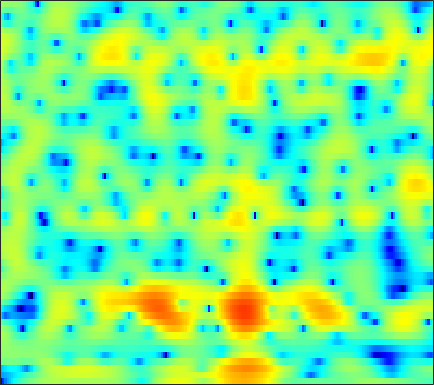

The data file committed next to this chart (first rows):
-27.393, -20.731, -16.013, -12.946, -11.181, -9.2469, -7.6382, -6.5849, -5.3418, -4.2421, -3.251, -2.5782, -1.7582, -1.0291, -0.53585, 0.068674, 0.60289, 0.95747, 1.3797, 1.7415, 2.0395, 2.227, 2.433, 2.589
-14.08, -13.67, -12.95, -12.1, -11.42, -10.5, -9.574, -8.872, -7.947, -7.04, -6.141, -5.472, -4.582, -3.699, -3.047, -2.191, -1.367, -0.7758, -0.02434, 0.6759, 1.317, 1.758, 2.292, 2.768
-12.09, -10.81, -9.479, -8.53, -8.065, -7.744, -7.769, -8.041, -8.813, -10.18, -12.3, -14.32, -15.69, -12.8, -9.873, -6.59, -4.026, -2.474, -0.7855, 0.5611, 1.63, 2.278, 2.966, 3.484
-0.7668, -0.6161, -0.433, -0.3108, -0.272, -0.3022, -0.4284, -0.5809, -0.8527, -1.175, -1.487, -1.646, -1.668, -1.418, -1.06, -0.4101, 0.3264, 0.8678, 1.51, 2.008, 2.333, 2.448, 2.408, 2.128
0.8346, 0.8653, 0.8915, 0.8963, 0.8884, 0.8574, 0.8094, 0.7661, 0.7043, 0.6468, 0.6019, 0.5834, 0.5844, 0.6095, 0.6399, 0.6934, 0.7485, 0.7756, 0.7766, 0.7109, 0.5559, 0.3685, -0.001704, -0.5227
1.265, 1.192, 1.077, 0.947, 0.8464, 0.711, 0.5808, 0.4907, 0.3834, 0.3008, 0.2469, 0.2248, 0.2184, 0.2316, 0.2472, 0.2739, 0.2957, 0.2985, 0.2724, 0.1996, 0.07428, -0.05449, -0.2818, -0.5718
1.913, 1.66, 1.286, 0.8825, 0.5708, 0.1561, -0.2341, -0.4939, -0.7727, -0.9496, -1.013, -0.9869, -0.8605, -0.6522, -0.4612, -0.1897, 0.07387, 0.2512, 0.4434, 0.5705, 0.6185, 0.6011, 0.5004, 0.3168
2.773, 2.279, 1.519, 0.6379, -0.09948, -1.181, -2.33, -3.2, -4.253, -4.962, -5.087, -4.77, -3.932, -2.854, -2.009, -0.9423, -0.005928, 0.591, 1.257, 1.766, 2.098, 2.235, 2.254, 2.088
2.242, 1.528, 0.4322, -0.8467, -1.953, -3.694, -5.872, -7.987, -12.02, -19.65, -25.99, -15.9, -10.11, -6.599, -4.632, -2.528, -0.8235, 0.2644, 1.481, 2.469, 3.205, 3.585, 3.868, 3.88
-1.816, -2.845, -4.153, -5.352, -6.183, -7.344, -8.534, -9.466, -10.58, -11.35, -11.5, -11.17, -10.21, -8.744, -7.499, -5.757, -3.968, -2.605, -0.8685, 0.6704, 1.988, 2.823, 3.687, 4.259
-10.3, -14.1, -17.16, -15.53, -14.25, -13.55, -13.71, -14.13, -15.02, -15.81, -16.24, -16.47, -16.79, -17.05, -17.09, -15.63, -12.29, -9.429, -5.856, -2.926, -0.5623, 0.9352, 2.575, 3.821
-6.735, -8.792, -10.54, -11.44, -12.17, -13.57, -15.87, -18.53, -24.9, -63.45, -26.72, -22.55, -20.21, -19.88, -20.06, -18.84, -15.28, -11.96, -8.003, -4.715, -1.945, -0.2023, 1.733, 3.258
-0.2545, -1.344, -2.841, -4.404, -5.62, -7.321, -9.186, -10.62, -12.42, -13.92, -14.97, -15.48, -15.71, -15.41, -14.64, -12.94, -10.75, -8.917, -6.375, -4.023, -1.835, -0.3313, 1.378, 2.768
2.726, 1.987, 0.9166, -0.1902, -1.088, -2.373, -3.777, -4.875, -6.461, -8.28, -10.46, -12.61, -16.7, -25.23, -31.79, -17.29, -11.65, -8.771, -5.796, -3.444, -1.508, -0.2766, 1.087, 2.169
3.343, 2.963, 2.405, 1.775, 1.245, 0.4801, -0.3605, -1.052, -2.04, -3.104, -4.194, -5.012, -5.955, -6.51, -6.519, -5.918, -4.916, -4.019, -2.821, -1.706, -0.6982, -0.07558, 0.5995, 1.125
2.141, 2.13, 2.095, 2.001, 1.9, 1.705, 1.435, 1.182, 0.8021, 0.3887, -0.02989, -0.3208, -0.6633, -0.9028, -0.997, -1.033, -0.9498, -0.8447, -0.6791, -0.5246, -0.4377, -0.4329, -0.51, -0.7025
-0.7301, -0.1457, 0.6161, 1.281, 1.691, 2.083, 2.32, 2.406, 2.406, 2.297, 2.102, 1.922, 1.651, 1.358, 1.132, 0.8199, 0.5214, 0.2938, -0.02437, -0.379, -0.8319, -1.229, -1.885, -2.754
-5.609, -3.217, -0.9206, 0.7214, 1.622, 2.48, 3.032, 3.278, 3.406, 3.346, 3.119, 2.861, 2.42, 1.893, 1.461, 0.8707, 0.2765, -0.1606, -0.7198, -1.268, -1.822, -2.288, -3.039, -4.003
-2.238, -0.8608, 0.7617, 2.043, 2.768, 3.474, 3.888, 4.019, 3.976, 3.696, 3.19, 2.661, 1.77, 0.6979, -0.1983, -1.444, -2.636, -3.367, -4.033, -4.34, -4.407, -4.441, -4.558, -4.831
2.021, 2.503, 3.138, 3.683, 4.001, 4.281, 4.362, 4.274, 3.956, 3.376, 2.523, 1.674, 0.226, -1.665, -3.466, -6.548, -10.74, -14.47, -15.6, -11.99, -9.274, -7.958, -6.841, -6.271
3.079, 3.417, 3.797, 4.082, 4.226, 4.288, 4.184, 3.989, 3.549, 2.883, 1.967, 1.107, -0.3045, -2.054, -3.612, -5.984, -8.537, -10.1, -10.83, -10, -8.793, -8.005, -7.267, -6.937
2.685, 3.051, 3.442, 3.723, 3.856, 3.903, 3.802, 3.628, 3.24, 2.683, 1.939, 1.266, 0.2339, -0.9267, -1.841, -3.079, -4.205, -4.897, -5.582, -5.995, -6.178, -6.206, -6.249, -6.384
1.925, 2.324, 2.775, 3.142, 3.34, 3.515, 3.562, 3.49, 3.25, 2.828, 2.223, 1.646, 0.748, -0.2771, -1.096, -2.228, -3.298, -4.05, -4.872, -5.488, -5.822, -5.937, -5.934, -5.789
0.8929, 1.156, 1.574, 2.088, 2.512, 3.064, 3.483, 3.661, 3.687, 3.425, 2.887, 2.299, 1.257, -0.04804, -1.178, -2.818, -4.607, -5.938, -7.531, -8.619, -8.996, -8.728, -7.727, -6.423
-2.446, -3.428, -3.493, -1.81, -0.125, 1.831, 3.217, 3.919, 4.404, 4.397, 3.93, 3.281, 1.98, 0.1581, -1.567, -4.407, -7.857, -10.82, -15.36, -20.68, -27.2, -20.3, -12.69, -8.081
-4.726, -7.568, -8.83, -4.852, -1.952, 0.8077, 2.624, 3.512, 4.162, 4.298, 3.909, 3.285, 1.984, 0.09753, -1.82, -5.101, -9.691, -14.58, -24.55, -22, -16.3, -13.31, -9.367, -5.9
-0.992, -1.183, -1.016, -0.4039, 0.2847, 1.193, 2.039, 2.506, 2.878, 2.929, 2.65, 2.214, 1.356, 0.1805, -0.9027, -2.552, -4.261, -5.408, -6.536, -6.776, -6.259, -5.565, -4.271, -2.985
-1.98, -1.726, -1.122, -0.3411, 0.2365, 0.9639, 1.546, 1.871, 2.131, 2.158, 1.99, 1.74, 1.264, 0.6611, 0.1728, -0.529, -1.16, -1.566, -1.942, -2.11, -2.106, -1.958, -1.69, -1.334
-7.57, -5.423, -2.934, -1.036, 0.007681, 1.103, 1.807, 2.134, 2.336, 2.288, 2.054, 1.789, 1.352, 0.9029, 0.6167, 0.3059, 0.0643, -0.04896, -0.1274, -0.2005, -0.2551, -0.2839, -0.4292, -0.5838
-5.873, -3.712, -1.203, 0.6614, 1.683, 2.633, 3.15, 3.29, 3.14, 2.685, 1.907, 1.185, 0.1472, -0.7474, -1.142, -1.173, -0.8064, -0.4141, 0.06141, 0.3992, 0.544, 0.4824, 0.1928, -0.3723
1.233, 1.724, 2.493, 3.222, 3.69, 4.065, 4.149, 3.978, 3.393, 2.32, 0.6406, -1.165, -4.625, -10.07, -13.98, -9.449, -5.122, -3.112, -1.44, -0.4835, -0.08868, -0.09653, -0.3789, -1.088
1.712, 2.228, 2.869, 3.401, 3.701, 3.929, 3.92, 3.723, 3.193, 2.27, 0.9477, -0.3355, -2.361, -4.315, -5.146, -4.819, -3.621, -2.783, -1.971, -1.615, -1.643, -1.85, -2.402, -3.12
-0.1796, 0.654, 1.588, 2.353, 2.79, 3.222, 3.448, 3.483, 3.349, 3.009, 2.489, 2.006, 1.31, 0.6581, 0.2128, -0.2652, -0.6361, -0.9656, -1.471, -2.197, -3.138, -3.951, -5.246, -6.477
-2.199, -1.22, -0.07006, 0.9218, 1.556, 2.276, 2.818, 3.128, 3.379, 3.492, 3.446, 3.326, 3.049, 2.659, 2.295, 1.689, 0.9071, 0.1871, -1.013, -2.554, -4.544, -6.414, -9.398, -12.82
-4.666, -3.701, -2.376, -1.142, -0.2759, 0.7533, 1.637, 2.199, 2.829, 3.301, 3.628, 3.772, 3.816, 3.669, 3.447, 2.955, 2.211, 1.481, 0.2038, -1.47, -3.682, -5.761, -9.417, -14.14
-10.59, -8.626, -6.333, -4.479, -3.299, -1.985, -0.7972, 0.005332, 1.015, 1.895, 2.647, 3.095, 3.533, 3.764, 3.784, 3.614, 3.216, 2.752, 1.915, 0.8329, -0.4552, -1.547, -3.013, -4.394
-13.59, -11.31, -9.259, -7.923, -7.209, -6.347, -5.253, -4.204, -2.632, -1.017, 0.4093, 1.316, 2.277, 2.964, 3.292, 3.507, 3.484, 3.318, 2.929, 2.37, 1.687, 1.116, 0.3583, -0.371
-8.055, -8.24, -8.769, -9.986, -11.7, -15.17, -16.41, -12.41, -7.479, -4.014, -1.524, -0.1011, 1.338, 2.348, 2.892, 3.352, 3.548, 3.557, 3.405, 3.09, 2.636, 2.244, 1.625, 0.9932
-4.094, -4.54, -5.355, -6.556, -7.666, -9.121, -9.137, -7.726, -5.152, -2.732, -0.7784, 0.3827, 1.587, 2.46, 2.923, 3.328, 3.521, 3.54, 3.413, 3.128, 2.695, 2.27, 1.577, 0.7389
-1.043, -1.108, -1.291, -1.5, -1.635, -1.679, -1.488, -1.138, -0.4965, 0.2681, 1.013, 1.499, 2.025, 2.403, 2.566, 2.673, 2.671, 2.582, 2.378, 2.074, 1.643, 1.193, 0.4291, -0.638
0.9914, 1.183, 1.307, 1.345, 1.337, 1.35, 1.362, 1.406, 1.516, 1.615, 1.7, 1.721, 1.656, 1.458, 1.237, 0.8473, 0.4481, 0.1817, -0.04855, -0.1632, -0.2606, -0.4111, -0.7904, -1.512
2.529, 2.75, 2.858, 2.762, 2.607, 2.319, 2.039, 1.833, 1.62, 1.454, 1.269, 1.07, 0.6276, -0.1275, -0.9208, -2.359, -4.119, -5.206, -5.501, -4.397, -2.941, -2.009, -1.263, -0.9859
3.603, 3.675, 3.456, 2.89, 2.263, 1.189, 0.05542, -0.6544, -1.188, -1.087, -0.718, -0.5048, -0.5261, -1.086, -2.006, -4.107, -7.869, -12.65, -14.5, -7.765, -3.859, -2.023, -0.4849, 0.3758
3.923, 3.749, 3.081, 1.904, 0.5664, -1.942, -6.001, -10.87, -15.58, -8.567, -4.497, -2.713, -1.327, -0.7157, -0.6628, -0.9345, -1.413, -1.619, -1.536, -0.9533, -0.1295, 0.4285, 1.048, 1.359
3.742, 3.371, 2.583, 1.433, 0.3391, -1.452, -3.446, -4.784, -5.511, -4.595, -3.062, -1.996, -0.8364, -0.03333, 0.3994, 0.7639, 1.006, 1.132, 1.27, 1.391, 1.46, 1.43, 1.23, 0.7961
3.435, 2.903, 2.102, 1.206, 0.5491, -0.2945, -0.9846, -1.332, -1.518, -1.398, -1.031, -0.6714, -0.1553, 0.3452, 0.6854, 1.074, 1.389, 1.543, 1.697, 1.733, 1.61, 1.404, 0.859, 6.902e-05
3.031, 2.173, 0.9737, -0.1228, -0.8102, -1.386, -1.62, -1.622, -1.457, -1.235, -0.9625, -0.7227, -0.4029, -0.03885, 0.2371, 0.6562, 1.063, 1.36, 1.675, 1.86, 1.871, 1.741, 1.38, 0.7501
2.682, 1.06, -1.607, -4.617, -6.42, -6.635, -5.115, -3.987, -2.92, -2.301, -2.067, -2.048, -2.055, -1.935, -1.635, -0.9775, -0.1165, 0.5732, 1.367, 1.989, 2.4, 2.544, 2.576, 2.386
3.612, 1.768, -1.541, -6.092, -9.694, -9.134, -5.811, -4.209, -3.15, -3.008, -3.708, -4.821, -6.959, -9.149, -8.982, -6.262, -3.34, -1.563, 0.2174, 1.464, 2.301, 2.695, 2.98, 3.051
5.165, 4.201, 2.787, 1.411, 0.533, -0.2531, -0.6633, -0.925, -1.419, -2.308, -3.722, -5.261, -8.05, -11.11, -11.14, -7.905, -4.735, -2.934, -1.16, 0.01685, 0.7106, 1.024, 1.109, 1.016
5.639, 5.173, 4.456, 3.683, 3.099, 2.322, 1.515, 0.8983, 0.02584, -0.9549, -2.007, -2.79, -3.694, -4.233, -4.26, -3.869, -3.124, -2.541, -1.844, -1.392, -1.312, -1.532, -2.182, -3.252
5.565, 5.316, 4.871, 4.309, 3.833, 3.119, 2.296, 1.614, 0.6111, -0.47, -1.604, -2.416, -3.344, -3.897, -4.016, -3.749, -3.191, -2.727, -2.195, -1.935, -2.069, -2.577, -3.834, -6.218
4.884, 4.695, 4.33, 3.862, 3.45, 2.811, 2.071, 1.391, 0.255, -1.182, -3.032, -4.721, -7.336, -9.432, -9.426, -7.424, -5.115, -3.657, -2.251, -1.381, -0.9847, -0.9696, -1.368, -2.116
2.585, 2.162, 1.586, 1.139, 0.899, 0.6471, 0.3467, -0.007648, -0.7571, -1.953, -3.74, -5.635, -9.136, -13.19, -12.98, -8.806, -5.392, -3.506, -1.691, -0.4127, 0.4411, 0.8884, 1.239, 1.431
-1.598, -3.222, -5.394, -6.239, -5.548, -3.991, -2.756, -2.171, -1.839, -1.985, -2.474, -2.993, -3.665, -4.07, -4.035, -3.494, -2.603, -1.845, -0.7984, 0.18, 1.032, 1.565, 2.183, 2.653
-3.447, -6.172, -11.49, -14.3, -10.38, -6.305, -3.892, -2.775, -1.912, -1.551, -1.554, -1.701, -2.008, -2.323, -2.48, -2.536, -2.318, -1.982, -1.294, -0.44, 0.4803, 1.145, 1.953, 2.615
-0.1807, -1.05, -2.005, -2.426, -2.34, -1.86, -1.272, -0.9113, -0.6294, -0.6095, -0.8794, -1.267, -2.042, -3.077, -3.994, -5.247, -6.044, -5.929, -4.802, -3.107, -1.402, -0.2678, 0.9631, 1.925
1.928, 1.589, 1.213, 0.9531, 0.8472, 0.7993, 0.7854, 0.7529, 0.6171, 0.2981, -0.2598, -0.8967, -2.115, -3.93, -5.896, -10, -19.4, -24.51, -11.04, -6.066, -3.082, -1.52, -0.008467, 1.035
